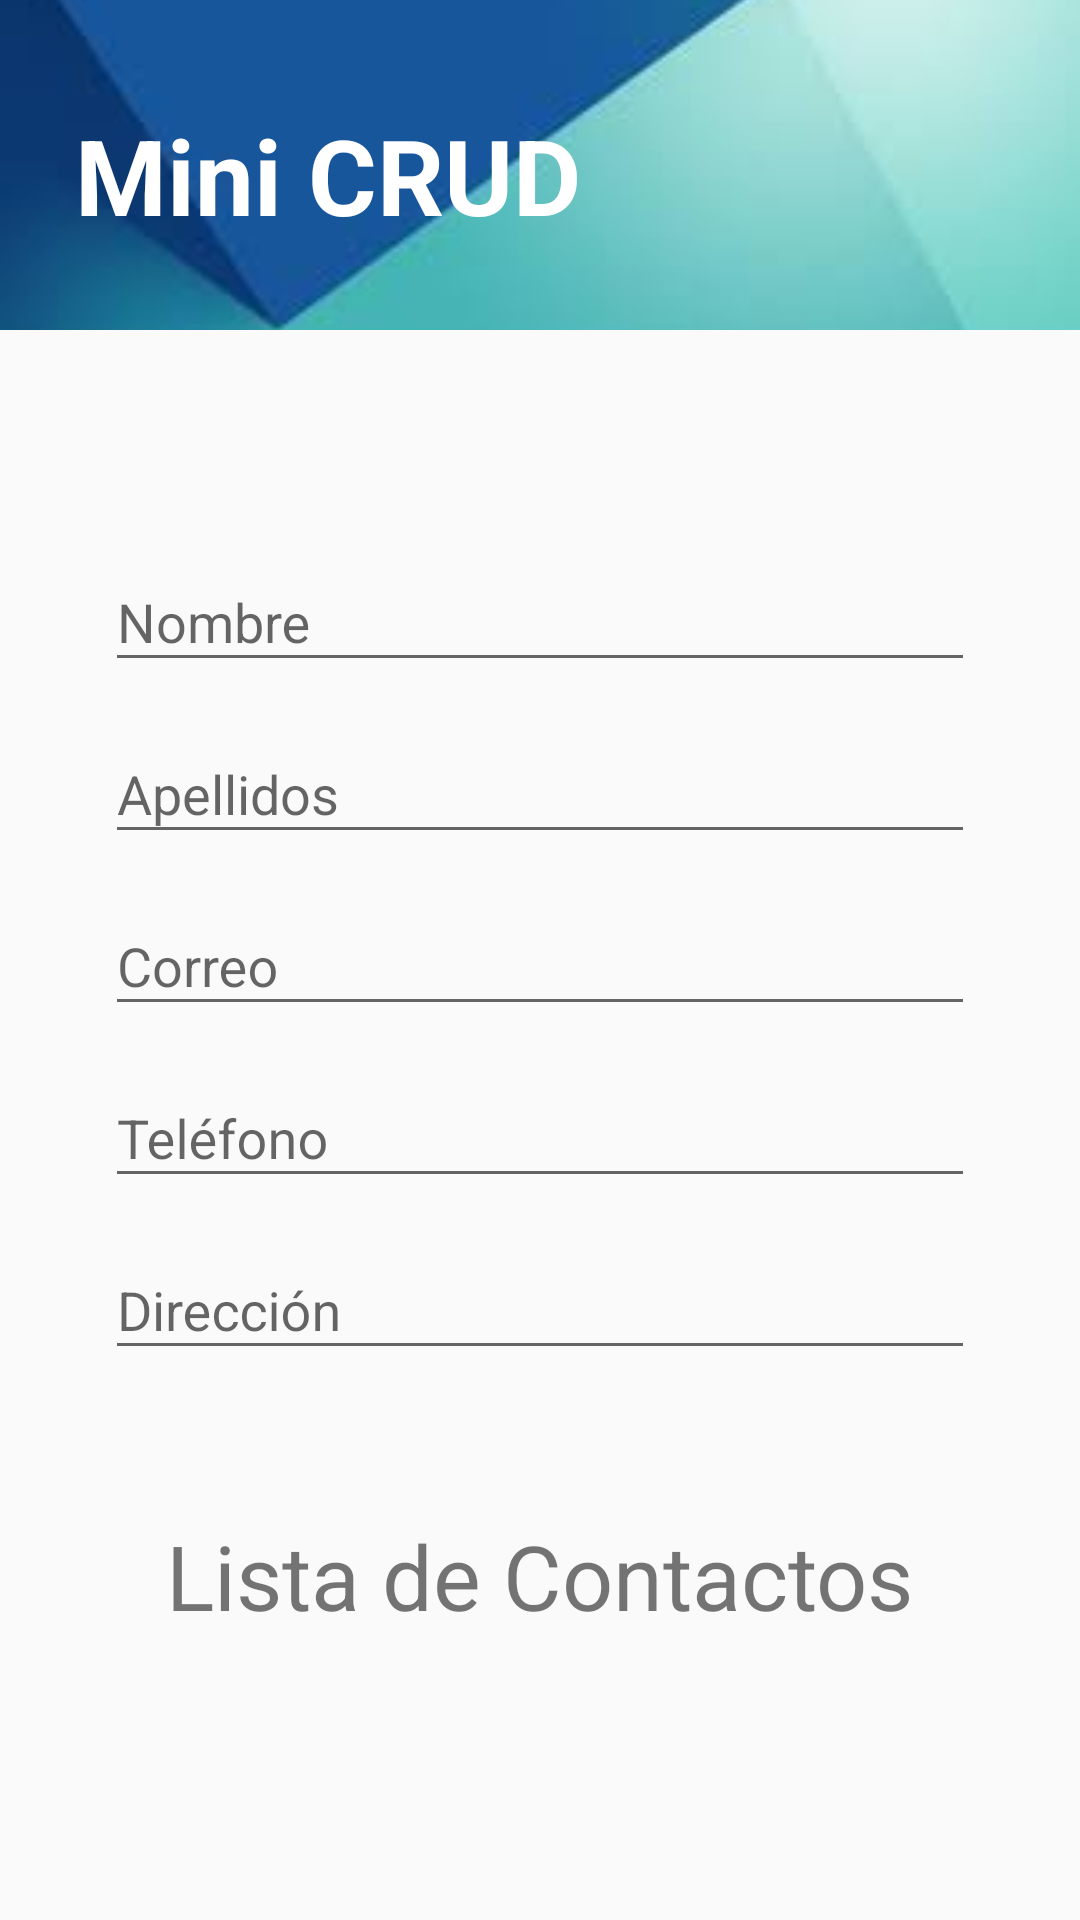

Write the Android layout XML for this screen, with the resource values it uses.
<!-- AndroidManifest.xml: application theme Theme.Firebase_Project -->
<!-- res/layout/activity_crud_user.xml -->
<?xml version="1.0" encoding="utf-8"?>
<RelativeLayout xmlns:android="http://schemas.android.com/apk/res/android"
    xmlns:app="http://schemas.android.com/apk/res-auto"
    xmlns:tools="http://schemas.android.com/tools"
    android:layout_width="match_parent"
    android:layout_height="match_parent"
    android:orientation="vertical"
    tools:context=".Opciones.CRUD_USER">

    
    <ImageView
        android:layout_width="match_parent"
        android:layout_height="110dp"
        android:scaleType="centerCrop"
        android:src="@drawable/fondo_menu2" />

    <TextView
        android:id="@+id/MisCredencialestxt"
        android:layout_width="wrap_content"
        android:layout_height="wrap_content"
        android:layout_marginStart="25dp"
        android:layout_marginTop="35dp"
        android:gravity="left"
        android:text="Mini CRUD"
        android:textColor="#fff"
        android:textSize="35dp"
        android:textStyle="bold" />




    <LinearLayout
        android:layout_width="match_parent"
        android:layout_height="match_parent"
        android:layout_marginStart="15dp"
        android:layout_marginTop="140dp"
        android:layout_marginEnd="15dp"
        android:orientation="vertical"
        android:padding="5dp">

        <ImageView
            android:layout_width="match_parent"
            android:layout_height="25dp"
            android:scaleType="center"
            android:src="@drawable/fondo_azul" />


        <com.google.android.material.textfield.TextInputLayout
            android:layout_width="match_parent"
            android:layout_height="wrap_content"
            android:hint="Nombre"
            android:paddingLeft="15dp"
            android:paddingRight="15dp">


            <EditText
                android:id="@+id/txt_nombrePersona"
                android:layout_width="match_parent"
                android:layout_height="wrap_content"
                android:ems="10"
                android:inputType="textPersonName"
                android:paddingTop="15dp" />
        </com.google.android.material.textfield.TextInputLayout>

        <com.google.android.material.textfield.TextInputLayout
            android:layout_width="match_parent"
            android:layout_height="wrap_content"
            android:hint="Apellidos"
            android:paddingLeft="15dp"
            android:paddingRight="15dp">


            <EditText
                android:id="@+id/txt_appPersona"
                android:layout_width="match_parent"
                android:layout_height="wrap_content"
                android:ems="10"
                android:inputType="textPersonName"
                android:paddingTop="15dp" />
        </com.google.android.material.textfield.TextInputLayout>

        <com.google.android.material.textfield.TextInputLayout
            android:layout_width="match_parent"
            android:layout_height="wrap_content"
            android:hint="Correo"
            android:paddingLeft="15dp"
            android:paddingRight="15dp">


            <EditText
                android:id="@+id/txt_correoPersona"
                android:layout_width="match_parent"
                android:layout_height="wrap_content"
                android:ems="10"
                android:inputType="textEmailAddress"
                android:paddingTop="15dp" />
        </com.google.android.material.textfield.TextInputLayout>

        <com.google.android.material.textfield.TextInputLayout
            android:layout_width="match_parent"
            android:layout_height="wrap_content"
            android:hint="Teléfono"
            android:paddingLeft="15dp"
            android:paddingRight="15dp">

            <EditText
                android:id="@+id/txttelefonoPersona"
                android:layout_width="match_parent"
                android:layout_height="wrap_content"
                android:ems="10"
                android:inputType="textPhonetic"
                android:paddingTop="15dp" />
        </com.google.android.material.textfield.TextInputLayout>

        <com.google.android.material.textfield.TextInputLayout
            android:layout_width="match_parent"
            android:layout_height="wrap_content"
            android:hint="Dirección"
            android:paddingLeft="15dp"
            android:paddingRight="15dp">

            <EditText
                android:id="@+id/textdirecion"
                android:layout_width="match_parent"
                android:layout_height="wrap_content"
                android:ems="10"
                android:inputType="textPersonName"
                android:paddingTop="15dp" />
        </com.google.android.material.textfield.TextInputLayout>

    </LinearLayout>


    <LinearLayout
        android:layout_width="match_parent"
        android:layout_height="match_parent"
        android:layout_marginStart="15dp"
        android:layout_marginEnd="15dp"
        android:layout_marginTop="450dp"
        android:orientation="vertical"
        android:padding="20dp">

        
        <ImageView
            android:layout_width="match_parent"
            android:layout_height="25dp"
            android:scaleType="center"
            android:src="@drawable/fondo_azul" />

        <TextView
            android:layout_width="wrap_content"
            android:layout_height="wrap_content"
            android:layout_gravity="center_horizontal"
            android:layout_margin="10dp"
            android:text="Lista de Contactos"
            android:textSize="30dp" />

        <ListView
            android:id="@+id/lv_datosPersonas"
            android:layout_width="match_parent"
            android:layout_height="match_parent" />

    </LinearLayout>


</RelativeLayout>
<!-- resources referenced by this layout -->
<resources>
  <!-- drawable fondo_menu2: jpg bitmap (drawable-v24, 2559 bytes) -->
  <style name="Theme.Firebase_Project" parent="Theme.MaterialComponents.DayNight.DarkActionBar.Bridge">
          
          <item name="colorPrimary">#00897B</item>
          <item name="colorPrimaryVariant">@color/purple_500</item>
          <item name="colorOnPrimary">@color/white</item>
          
          <item name="colorSecondary">@color/teal_200</item>
          <item name="colorSecondaryVariant">@color/teal_700</item>
          <item name="colorOnSecondary">@color/black</item>
          
          <item name="android:statusBarColor" tools:targetApi="l">?attr/colorPrimaryVariant</item>
          
      </style>
  <color name="purple_500">#0E0E0E</color>
  <color name="white">#FFFFFFFF</color>
  <color name="teal_200">#FF03DAC5</color>
  <color name="teal_700">#FF018786</color>
  <color name="black">#FF000000</color>
</resources>
